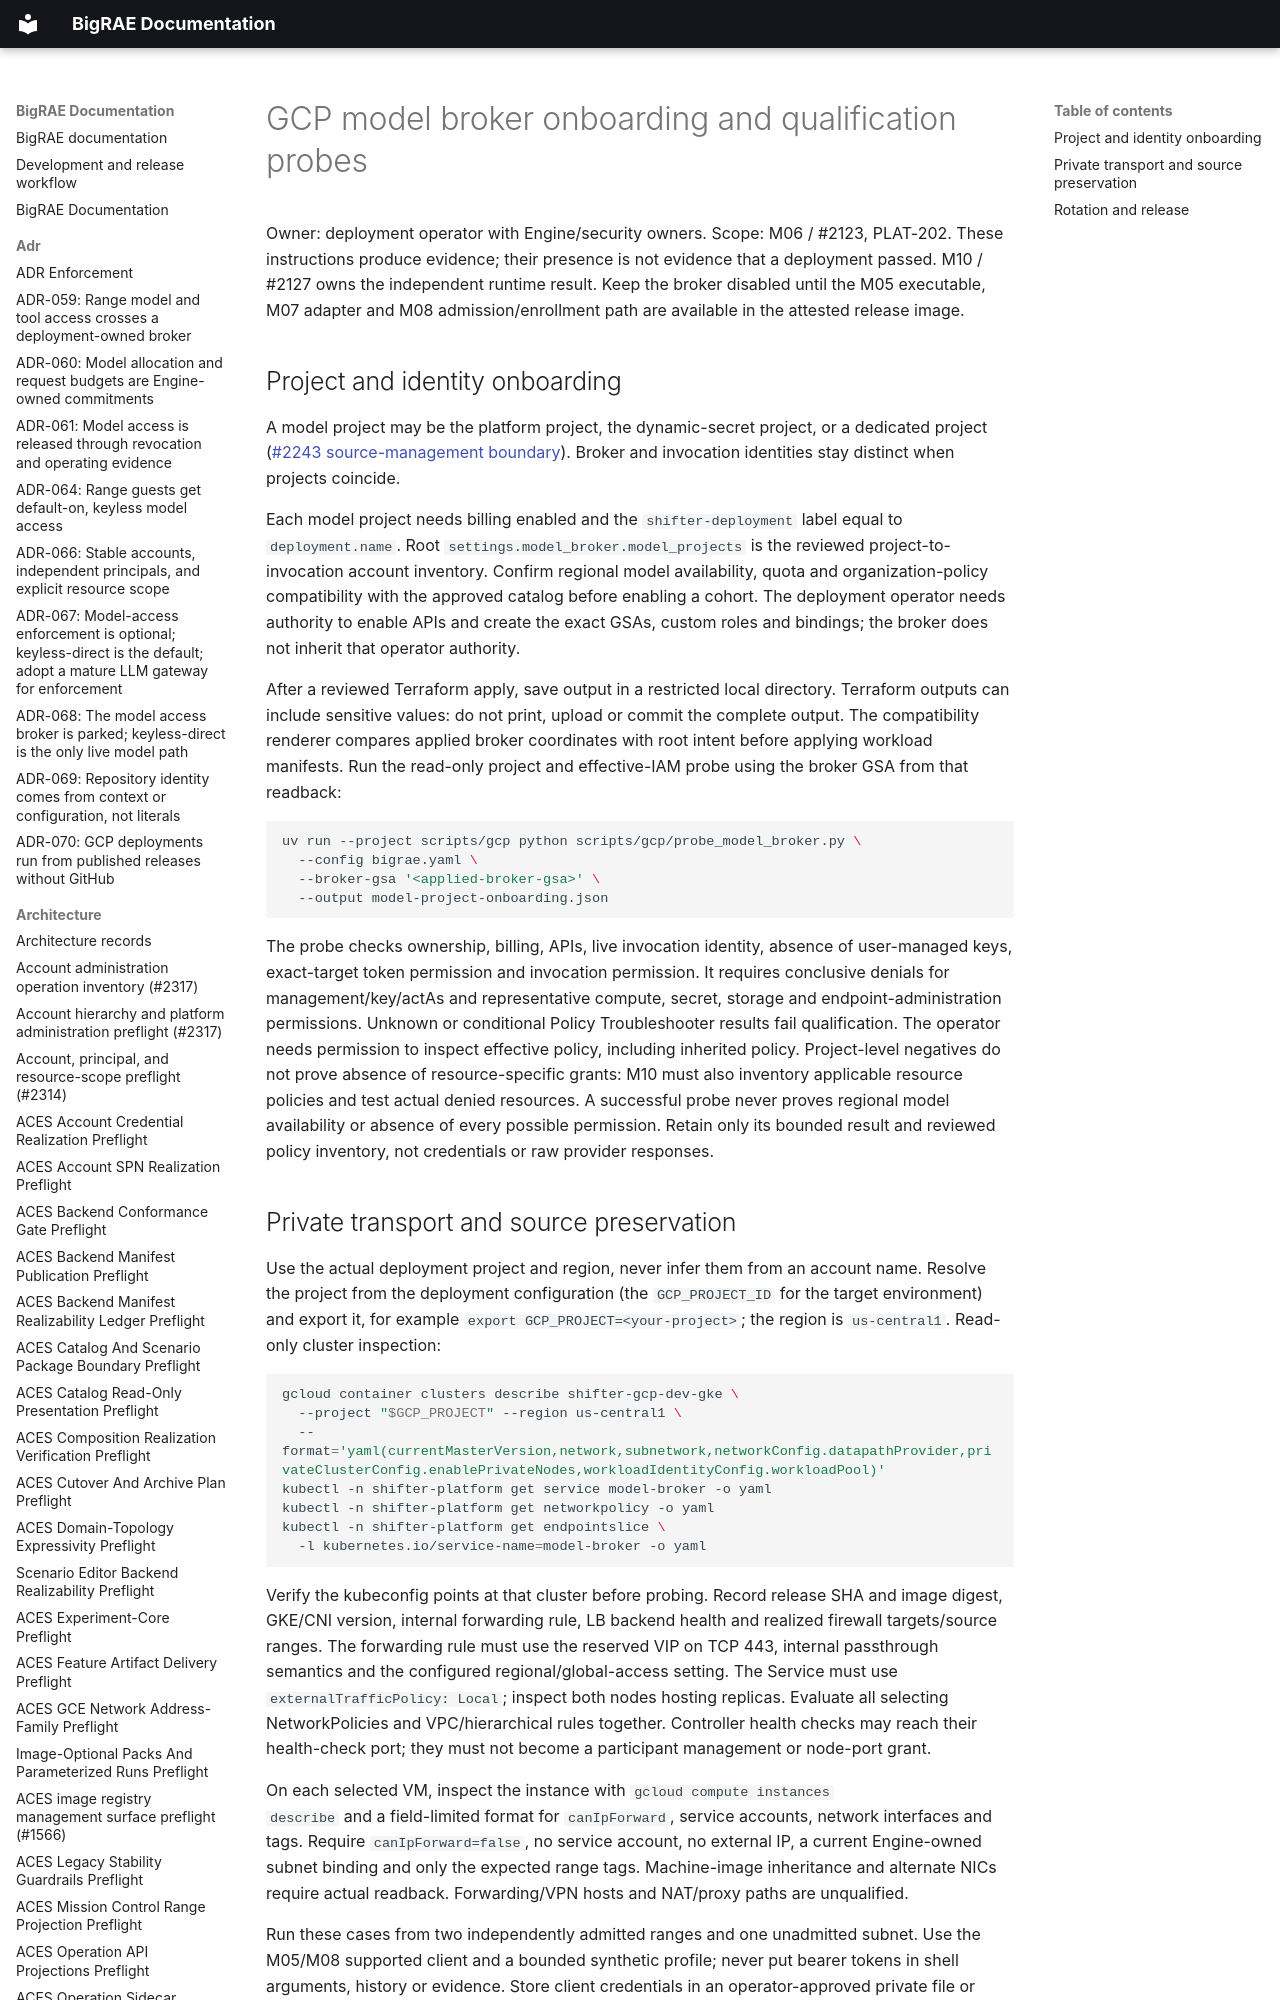

repository: Brad-Edwards/bigrae · page: ops/model-access-gcp-probes/index.html · generator: mkdocs

# GCP model broker onboarding and qualification probes

Owner: deployment operator with Engine/security owners. Scope: M06 / #2123,
PLAT-202. These instructions produce evidence; their presence is not evidence
that a deployment passed. M10 / #2127 owns the independent runtime result.
Keep the broker disabled until the M05 executable, M07 adapter and M08
admission/enrollment path are available in the attested release image.
